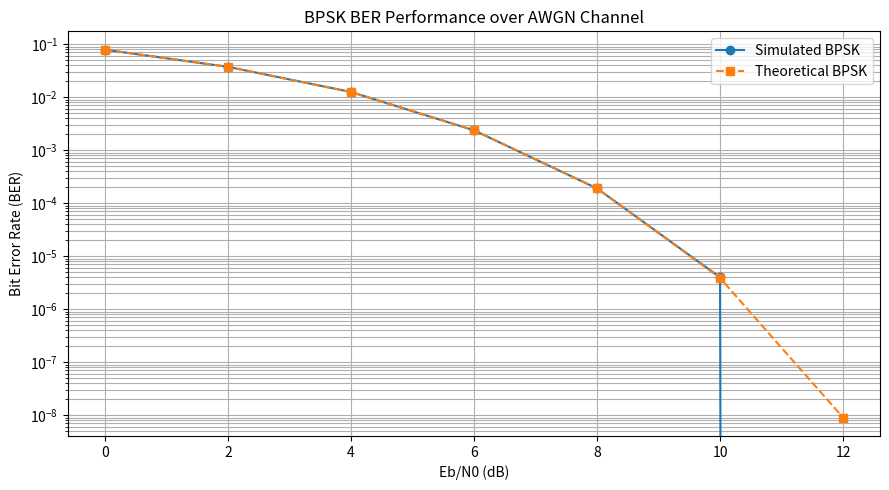

Source code (Python):
import numpy as np
import matplotlib.pyplot as plt
from math import erfc, sqrt

# 1. Simulation settings
num_bits = 1_000_000
snr_db = np.arange(0, 13, 2)

rng = np.random.default_rng(42)

# 2. Generate random information bits
bits = rng.integers(0, 2, num_bits)

# 3. BPSK modulation: 0 -> -1, 1 -> +1
transmitted_signal = 2 * bits - 1

simulated_ber = []
theoretical_ber = []

# 4. Transmit through AWGN channel
for snr in snr_db:

    snr_linear = 10 ** (snr / 10)

    noise_std = sqrt(1 / (2 * snr_linear))

    noise = rng.normal(0, noise_std, num_bits)

    received_signal = transmitted_signal + noise

    # 5. BPSK demodulation
    received_bits = (received_signal > 0).astype(int)

    # 6. Calculate BER
    errors = np.sum(bits != received_bits)

    ber = errors / num_bits
    simulated_ber.append(ber)

    theory = 0.5 * erfc(sqrt(snr_linear))
    theoretical_ber.append(theory)

    print(
        f"SNR: {snr:2d} dB | "
        f"Errors: {errors:5d} | "
        f"Simulated BER: {ber:.6e} | "
        f"Theoretical BER: {theory:.6e}"
    )

# 7. Plot BER comparison
plt.figure(figsize=(9, 5))

plt.semilogy(
    snr_db, simulated_ber,
    'o-', label="Simulated BPSK"
)

plt.semilogy(
    snr_db, theoretical_ber,
    's--', label="Theoretical BPSK"
)

plt.xlabel("Eb/N0 (dB)")
plt.ylabel("Bit Error Rate (BER)")
plt.title("BPSK BER Performance over AWGN Channel")
plt.grid(True, which="both")
plt.legend()
plt.tight_layout()
plt.show()
